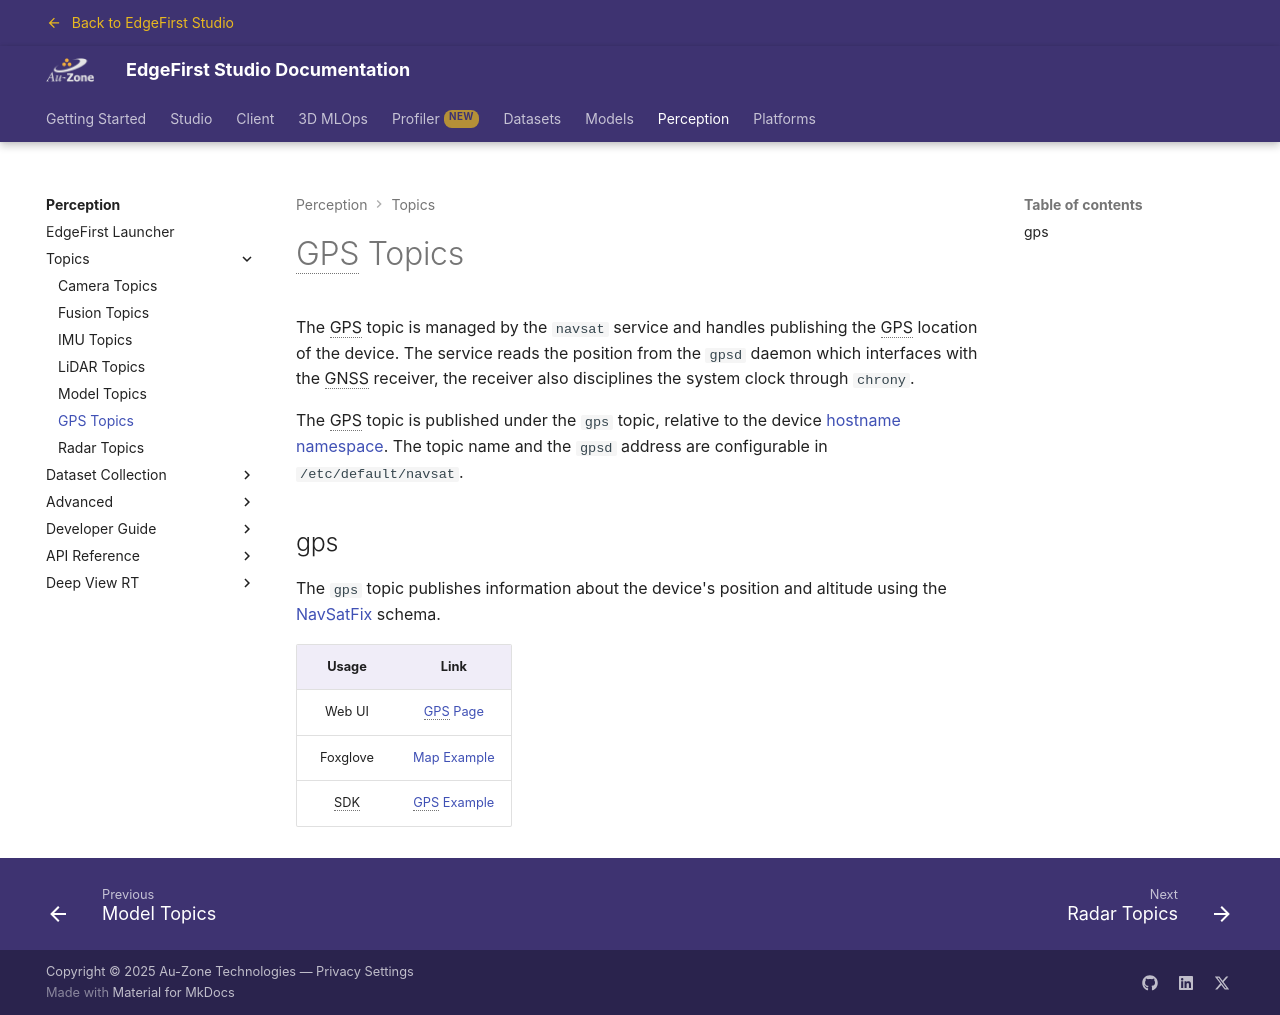

repository: EdgeFirstAI/documentation · page: stage/perception/topics/navsat/index.html · generator: mkdocs

# GPS Topics

The GPS topic is managed by the `navsat` service and handles publishing the GPS location of the device.  The service reads the position from the `gpsd` daemon which interfaces with the GNSS receiver, the receiver also disciplines the system clock through `chrony`.

The GPS topic is published under the `gps` topic, relative to the device [hostname namespace](index.md#hostname-namespaces).  The topic name and the `gpsd` address are configurable in `/etc/default/navsat`.

## gps

The `gps` topic publishes information about the device's position and altitude using the [NavSatFix](../api/sensor_msgs.md#navsatfix) schema.

**Usage** | **Link**
:------------------:|:------------------:
Web UI | [GPS Page](../../platforms/quickstart/maivin/webui.md#the-gps-page)
Foxglove | [Map Example](https://docs.foxglove.dev/docs/visualization/panels/map)
SDK | [GPS Example](../dev/examples/gps.md#gps-schema-example)
